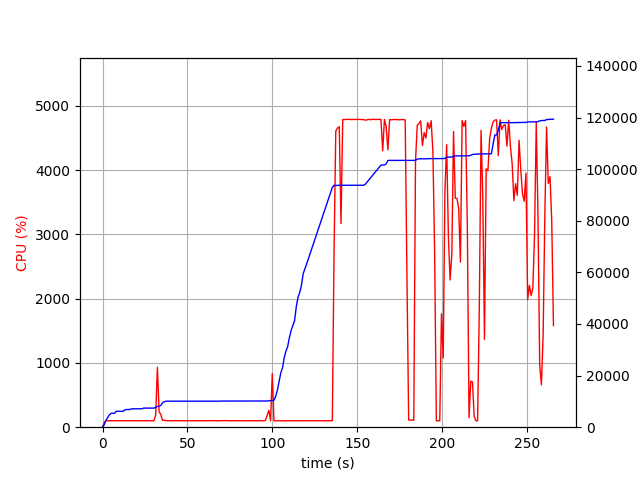

Values plotted in this chart, from the file beside it:
elapsed_time, nproc, cpu, mem_real, mem_virtual
4.076957702636719e-05, 1, 0.0, 8.973, 3186
1.006, 1, 75.5, 957.2, 2584
2.014, 1, 99.2, 2703, 4936
3.022, 1, 100.2, 3697, 6680
4.03, 1, 100.2, 4765, 8578
5.037, 1, 100.2, 5367, 8578
6.045, 1, 99.3, 5381, 8578
7.053, 1, 101.2, 5397, 8578
8.06, 1, 100.3, 6157, 10738
9.067, 1, 100.2, 6157, 10738
10.07, 1, 100.2, 6157, 10738
11.08, 1, 99.2, 6157, 10738
12.09, 1, 101.3, 6157, 10738
13.1, 1, 100.2, 6711, 10738
14.1, 1, 100.3, 6865, 10738
15.11, 1, 100.1, 6865, 10738
16.12, 1, 99.0, 6865, 10738
17.13, 1, 101.0, 7131, 10738
18.14, 1, 100.1, 7131, 10738
19.15, 1, 100.1, 7133, 10750
20.16, 1, 100.1, 7133, 10750
21.17, 1, 100.0, 7133, 10750
22.18, 1, 100.1, 7133, 10750
23.19, 1, 101.0, 7135, 10750
24.2, 1, 99.0, 7401, 10750
25.21, 1, 101.0, 7401, 10750
26.22, 1, 101.0, 7401, 10750
27.23, 1, 100.0, 7401, 10750
28.24, 1, 100.0, 7401, 10750
29.25, 1, 100.1, 7401, 10750
30.26, 1, 100.1, 7401, 10750
31.27, 1, 187.2, 7662, 14299
32.28, 1, 933.2, 8083, 14778
33.29, 1, 244.1, 8095, 14792
34.29, 1, 195.6, 8437, 15190
35.3, 1, 106.1, 9491, 16286
36.31, 1, 107.1, 9847, 16606
37.32, 1, 101.2, 10081, 16990
38.32, 1, 100.2, 10081, 16990
39.33, 1, 100.2, 10081, 16990
40.34, 1, 100.1, 10085, 16990
41.35, 1, 100.1, 10085, 16990
42.36, 1, 100.2, 10085, 16990
43.37, 1, 99.1, 10085, 16990
44.38, 1, 101.0, 10085, 16990
45.39, 1, 100.0, 10085, 16990
46.4, 1, 99.1, 10095, 16990
47.41, 1, 100.9, 10095, 16990
48.42, 1, 100.0, 10095, 16990
49.43, 1, 100.1, 10095, 16990
50.44, 1, 100.1, 10095, 16990
51.45, 1, 100.1, 10095, 16990
52.46, 1, 100.1, 10095, 16990
53.46, 1, 101.1, 10095, 16990
54.47, 1, 100.1, 10095, 16990
55.48, 1, 100.1, 10095, 16990
56.49, 1, 99.1, 10095, 16990
57.5, 1, 101.1, 10095, 16990
58.51, 1, 100.1, 10095, 16990
59.52, 1, 101.1, 10095, 16990
... 203 more rows
